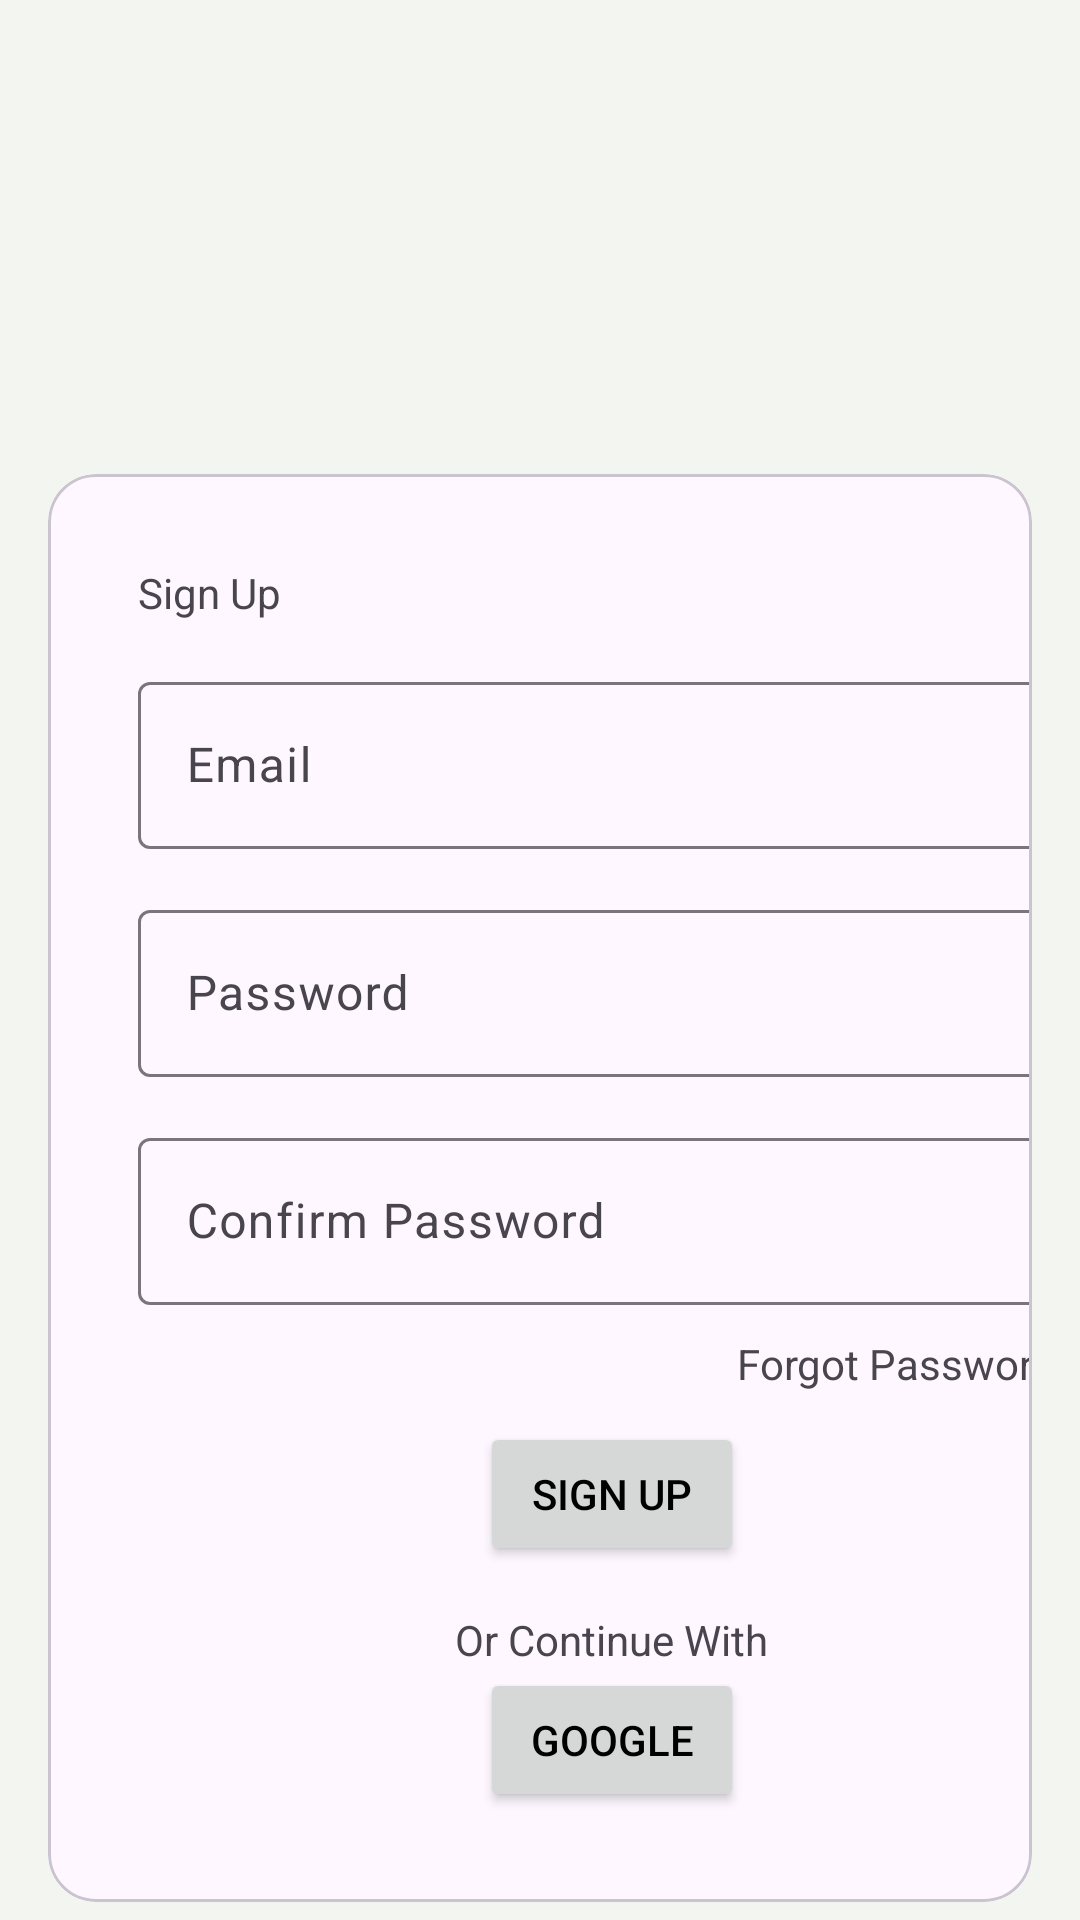

Here is an Android app screen rendered from its layout file. Give the layout XML and the strings, colors and styles it references.
<!-- AndroidManifest.xml: application theme Theme.SubGuard -->
<!-- res/layout/sign_up.xml -->
<?xml version="1.0" encoding="utf-8"?>
<androidx.constraintlayout.widget.ConstraintLayout xmlns:android="http://schemas.android.com/apk/res/android"
    android:layout_width="match_parent"
    android:layout_height="match_parent"
    xmlns:app="http://schemas.android.com/apk/res-auto">
    <com.google.android.material.card.MaterialCardView
        style="?attr/materialCardViewOutlinedStyle"
        android:layout_width="match_parent"
        android:layout_height="wrap_content"
        android:layout_marginHorizontal="16dp"
        android:layout_marginVertical="6dp"
        app:cardCornerRadius="16dp"
        android:padding="24dp"
        app:layout_constraintBottom_toBottomOf="parent"
        app:layout_constraintStart_toStartOf="parent"
        app:strokeColor="?attr/colorOutlineVariant"
        app:strokeWidth="1dp">
        <LinearLayout
            android:layout_width="376dp"
            android:layout_height="match_parent"
            android:gravity="center"
            android:orientation="vertical"
            android:padding="30dp">

            <TextView
                android:layout_width="match_parent"
                android:layout_height="wrap_content"
                android:text="Sign Up" />

            
            <com.google.android.material.textfield.TextInputLayout
                android:layout_width="match_parent"
                android:layout_height="wrap_content"
                android:layout_marginTop="15dp"
                android:hint="Email">

                <com.google.android.material.textfield.TextInputEditText
                    android:id="@+id/email"
                    android:layout_width="match_parent"
                    android:layout_height="wrap_content"
                    android:inputType="textEmailAddress" />

            </com.google.android.material.textfield.TextInputLayout>

            
            <com.google.android.material.textfield.TextInputLayout
                android:layout_width="match_parent"
                android:layout_height="wrap_content"
                android:layout_marginTop="15dp"
                android:hint="Password">

                <com.google.android.material.textfield.TextInputEditText
                    android:id="@+id/password"
                    android:layout_width="match_parent"
                    android:layout_height="wrap_content"
                    android:inputType="textPassword" />
            </com.google.android.material.textfield.TextInputLayout>
            <com.google.android.material.textfield.TextInputLayout
                android:layout_width="match_parent"
                android:layout_height="wrap_content"
                android:layout_marginTop="15dp"
                android:hint="Confirm Password">

                <com.google.android.material.textfield.TextInputEditText
                    android:id="@+id/confirm_password"
                    android:layout_width="match_parent"
                    android:layout_height="wrap_content"
                    android:inputType="textPassword" />

            </com.google.android.material.textfield.TextInputLayout>
            <LinearLayout
                android:layout_width="match_parent"
                android:layout_height="wrap_content"
                android:padding="10dp"
                android:orientation="horizontal">
                <TextView
                    android:id="@+id/reset_password"
                    android:layout_width="wrap_content"
                    android:layout_height="wrap_content"
                    android:layout_weight="1"
                    android:gravity="end"
                    android:text="Forgot Password" />
            </LinearLayout>


            <Button
                android:id="@+id/btn_login"
                android:layout_width="wrap_content"
                android:layout_height="wrap_content"
                android:text="Sign Up"
                android:textColor="@color/black"/>
            <TextView
                android:layout_width="wrap_content"
                android:layout_height="wrap_content"
                android:layout_marginTop="15dp"
                android:text="Or Continue With"
                />
            <LinearLayout
                android:layout_width="wrap_content"
                android:layout_height="wrap_content"
                android:orientation="horizontal">

                <Button
                    android:layout_width="wrap_content"
                    android:layout_height="wrap_content"
                    android:layout_weight="1"
                    android:text="Google"
                    android:textColor="@color/black"/>

            </LinearLayout>



        </LinearLayout>


    </com.google.android.material.card.MaterialCardView>

</androidx.constraintlayout.widget.ConstraintLayout>
<!-- resources referenced by this layout -->
<resources>
  <color name="black">#FF000000</color>
  <style name="Theme.SubGuard" parent="Base.Theme.SubGuard" />
  <style name="Base.Theme.SubGuard" parent="Theme.Material3.DayNight.NoActionBar">
          <item name="colorPrimary">@color/primary_green</item>
          <item name="colorOnPrimary">@color/button_on_green</item>
          <item name="android:statusBarColor">@color/app_background</item>
          <item name="android:navigationBarColor">@color/card_background</item>
          <item name="android:windowBackground">@color/app_background</item>
      </style>
  <color name="primary_green">#34D17A</color>
  <color name="button_on_green">#0B1A10</color>
  <color name="app_background">#F3F5F0</color>
  <color name="card_background">#FFFFFF</color>
</resources>
